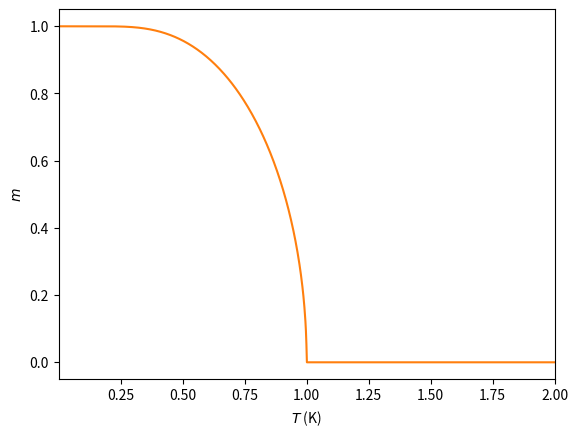

Python code for this plot: (Note: this script raises an exception after producing the figure.)
import numpy as np
from scipy.optimize import fsolve
import matplotlib.pyplot as plt

mag_func = lambda m, C, T : m - np.tanh(C*m/T)

c = 1
solve_guess = 1

Tlin = np.linspace(1e-5, 2, 1000)
ms = np.zeros_like(Tlin)
for t, T in enumerate(Tlin):
    ms[t] = fsolve(mag_func, solve_guess, args=(c, T))[0]

fig, ax = plt.subplots()

ax.plot(Tlin, ms, ls="solid", color="tab:orange")

ax.set_xlim(left=np.min(Tlin), right=np.max(Tlin))

ax.set_xlabel(r"$T$ (K)")
ax.set_ylabel(r"$m$")

fig.savefig("diego/day-5/fsolve_mag.pdf", bbox_inches="tight")
